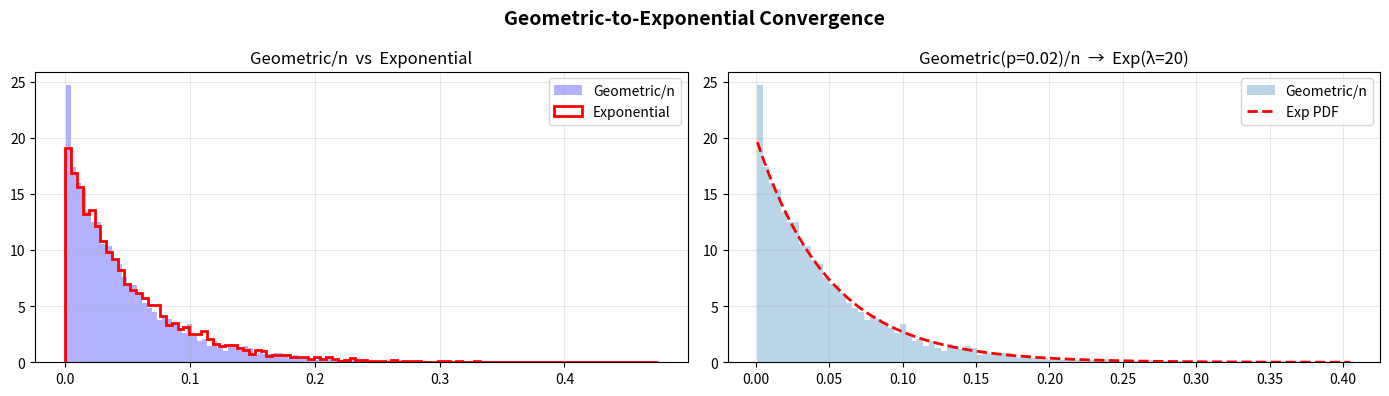

Write the Python code that produced this figure.
"""Show that Geometric(p)/n converges to Exponential(λ) as n → ∞ with p = λ/n."""
import numpy as np
import matplotlib.pyplot as plt
from scipy import stats

np.random.seed(42)

LA = 20
BT = 1 / LA
N = 1000
P = LA / N
N_SIM = 10_000

x_geo = stats.geom(P).rvs(N_SIM) / N
x_exp = stats.expon(scale=BT).rvs(N_SIM)

fig, (ax1, ax2) = plt.subplots(1, 2, figsize=(14, 4))

# --- Histogram overlay ---
ax1.hist(x_geo, bins=100, density=True, alpha=0.3, color="blue", label="Geometric/n")
ax1.hist(x_exp, bins=100, density=True, color="red", histtype="step",
         linewidth=2, label="Exponential")
ax1.set_title("Geometric/n  vs  Exponential")
ax1.legend()
ax1.grid(True, alpha=0.3)

# --- Geometric/n with theoretical PDF overlay ---
_, bins, _ = ax2.hist(x_geo, bins=100, density=True, alpha=0.3, label="Geometric/n")
ax2.plot(bins, stats.expon(scale=BT).pdf(bins), "--r", lw=2, label="Exp PDF")
ax2.set_title(f"Geometric(p={P})/n  →  Exp(λ={LA})")
ax2.legend()
ax2.grid(True, alpha=0.3)

plt.suptitle("Geometric-to-Exponential Convergence", fontsize=14, fontweight="bold")
plt.tight_layout()
plt.savefig("geometric_to_exponential.png", dpi=150, bbox_inches="tight")
plt.show()
